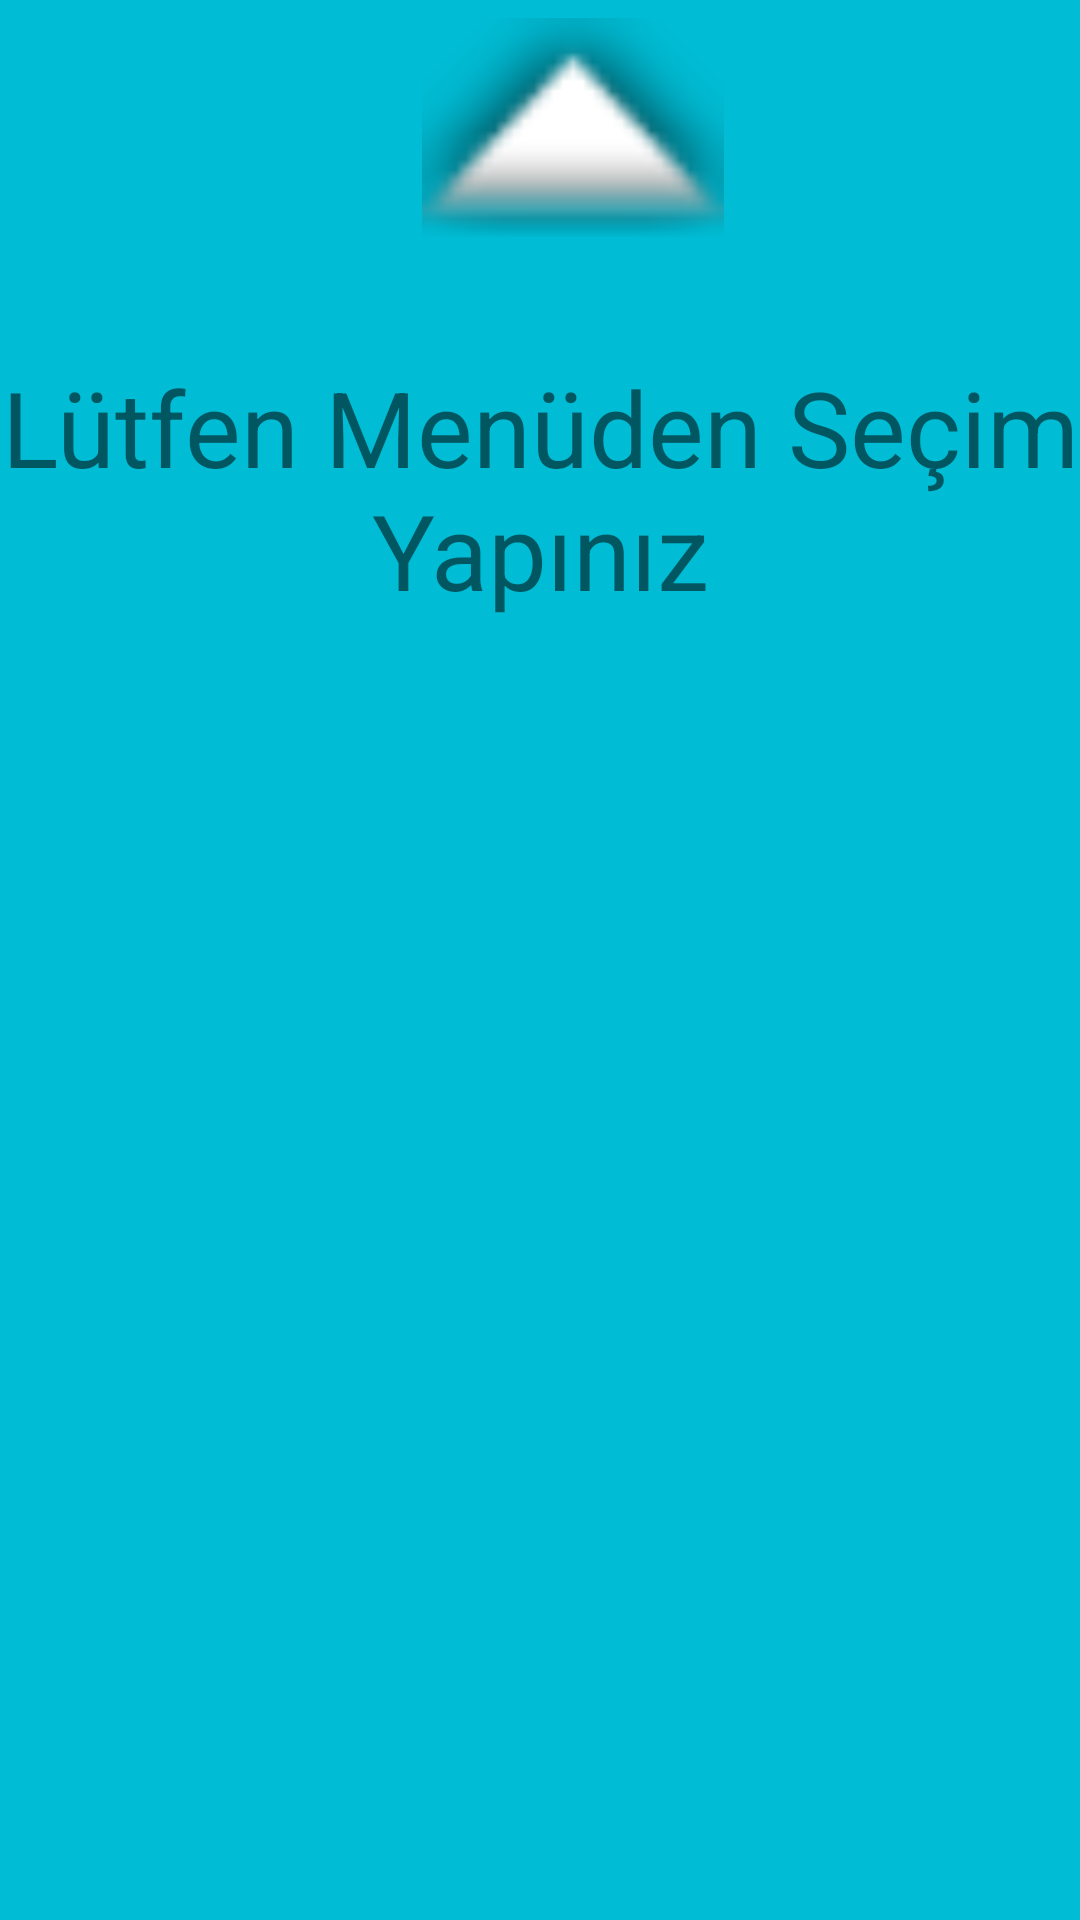

Reconstruct the res/layout file that produces this screen, plus the resources it refers to.
<!-- AndroidManifest.xml: application theme Theme.Finaluygulamasii -->
<!-- res/layout/fragment_acilis.xml -->
<?xml version="1.0" encoding="utf-8"?>
<RelativeLayout xmlns:android="http://schemas.android.com/apk/res/android"
    xmlns:app="http://schemas.android.com/apk/res-auto"
    xmlns:tools="http://schemas.android.com/tools"
    android:layout_width="match_parent"
    android:layout_height="match_parent"
    android:background="#00BCD4"
    android:orientation="vertical"
    tools:context=".acilis">

    <ImageView
        android:id="@+id/imageView2"
        android:layout_width="150dp"
        android:layout_height="75dp"
        android:layout_alignParentStart="true"
        android:layout_alignParentTop="true"
        android:layout_centerHorizontal="true"
        android:layout_marginStart="116dp"
        android:layout_marginTop="6dp"
        android:src="@android:drawable/arrow_up_float" />

    <TextView
        android:id="@+id/textView4"
        android:layout_width="wrap_content"
        android:layout_height="wrap_content"
        android:layout_alignParentStart="true"
        android:layout_alignParentTop="true"
        android:layout_marginStart="0dp"
        android:layout_marginTop="119dp"
        android:gravity="center"
        android:text="Lütfen Menüden Seçim Yapınız"
        android:textSize="35dp" />

</RelativeLayout>
<!-- resources referenced by this layout -->
<resources>
  <style name="Theme.Finaluygulamasii" parent="Theme.MaterialComponents.DayNight.DarkActionBar">
          
          <item name="colorPrimary">@color/purple_500</item>
          <item name="colorPrimaryVariant">@color/purple_700</item>
          <item name="colorOnPrimary">@color/white</item>
          
          <item name="colorSecondary">@color/teal_200</item>
          <item name="colorSecondaryVariant">@color/teal_700</item>
          <item name="colorOnSecondary">@color/black</item>
          <item name="windowActionBar">false</item>
          <item name="windowNoTitle">true</item>
          
          <item name="android:statusBarColor">?attr/colorPrimaryVariant</item>
          
      </style>
  <!-- not gathered from this repository: default colours our renderer supplied (Android Studio template values) -->
  <color name="purple_500">#FF6200EE</color>
  <color name="purple_700">#FF3700B3</color>
  <color name="teal_200">#FF03DAC5</color>
  <color name="teal_700">#FF018786</color>
  <color name="black">#FF000000</color>
  <color name="white">#FFFFFFFF</color>
</resources>
